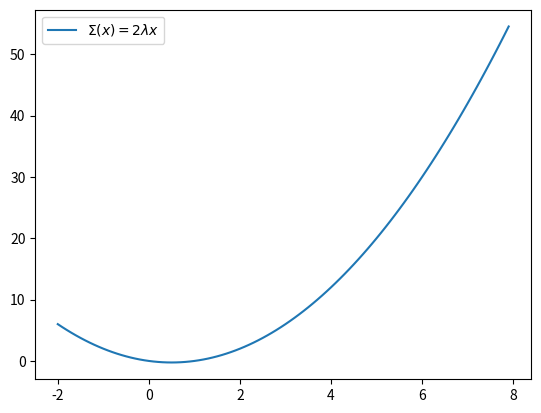

This chart was generated by the following Python code:
import numpy as np
import matplotlib.pyplot as plt

x = np.arange(-2, 8, 0.1)
y = x**2 - x

plt.plot(x, y, label=r"$\Sigma(x)=2 \lambda x$")
# plt.plot(x, y)
plt.legend()
plt.show()
